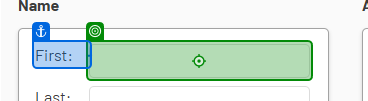
Task: Data Capture
Workflow: WebDataCapture

Step 1: type "CurrentRow["first name"].ToString()" into the text box (chrome.exe)

Step 2: type "CurrentRow["last name"].ToString()" into the text box (chrome.exe) (no picture)

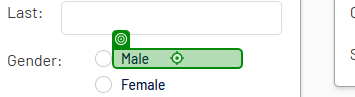
Step 3 [then]: click on the label (chrome.exe)

Step 4 [else]: click on the label 'Female' (chrome.exe) (no picture)

Step 5: type "CurrentRow["address"].ToString()" into the text box (chrome.exe) (no picture)

Step 6: type "CurrentRow["city"].ToString()" into the text box (chrome.exe) (no picture)

Step 7: select "CurrentRow["state"].ToString()" in the drop-down (chrome.exe) (no picture)

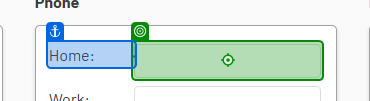
Step 8: type "CurrentRow["home phone"].ToString()" into the text box (chrome.exe)

Step 9: type "CurrentRow["work phone"].ToString()" into the text box (chrome.exe) (no picture)

Step 10: type "CurrentRow["personal email"].ToString()" into the text box (chrome.exe) (no picture)

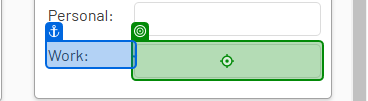
Step 11: type "CurrentRow["work email"].ToString()" into the text box (chrome.exe)
